2-way image classification set "CODEBRIM" from GitHub (wilson-repo/vlp-module); label vocabulary: background, defects.

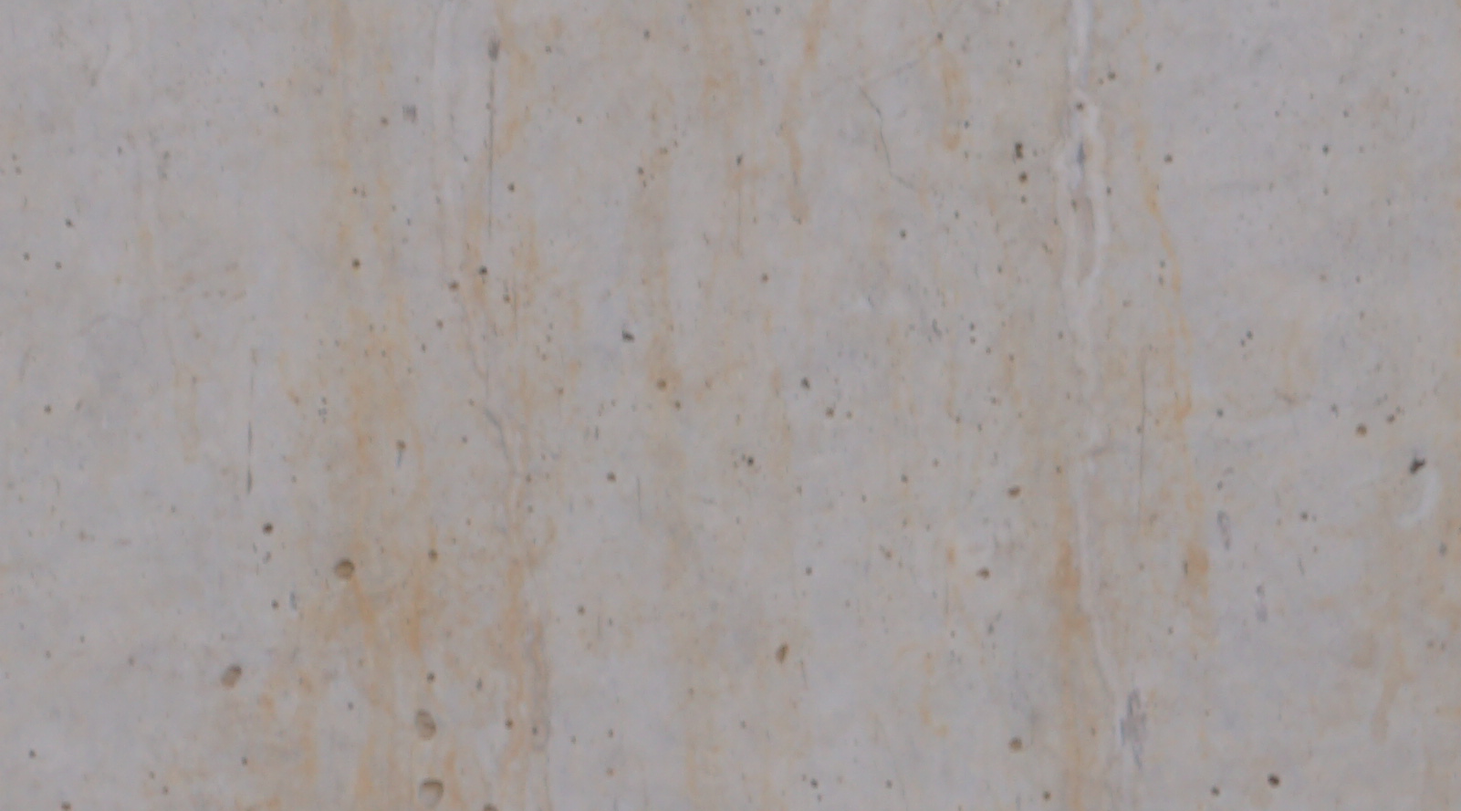
Label: background

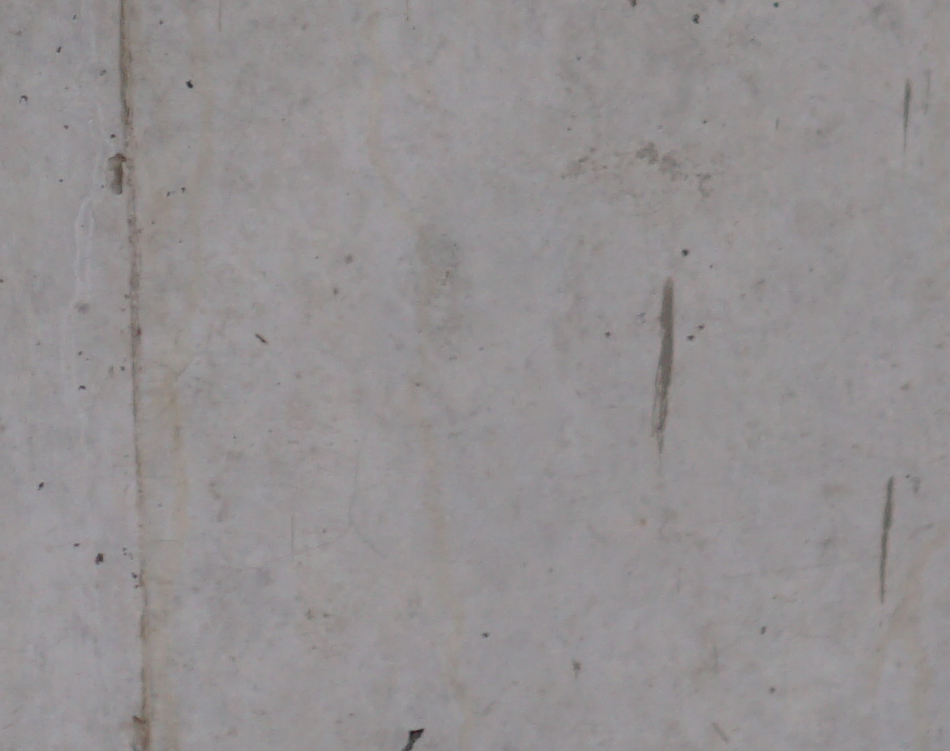
Label: background

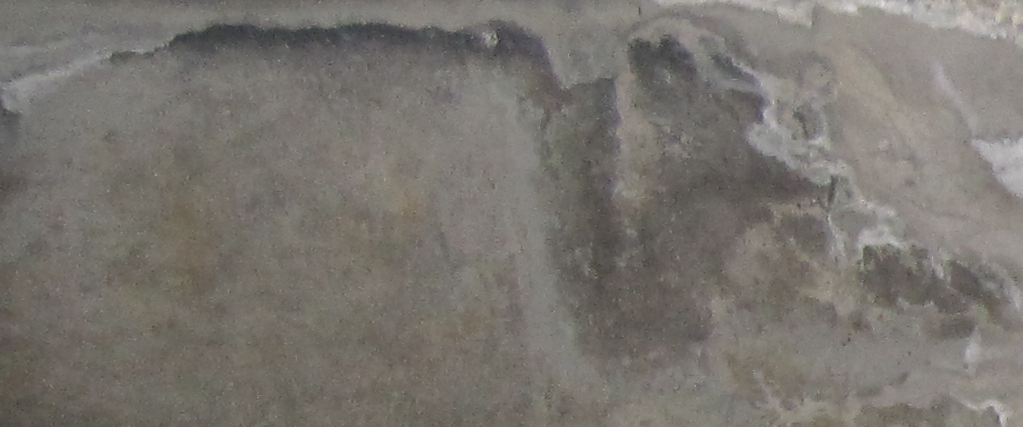
Label: defects

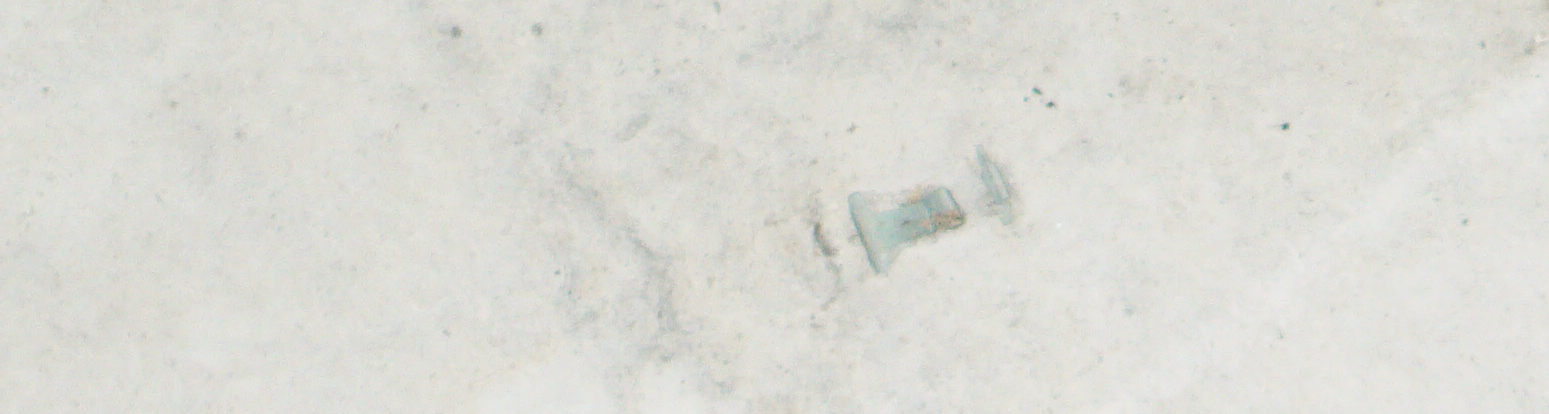
Label: background

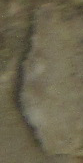
Label: defects

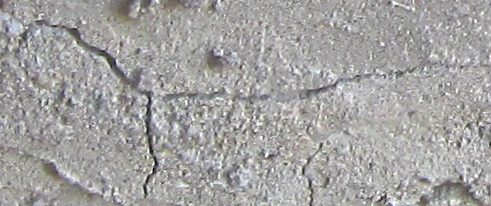
Label: defects
